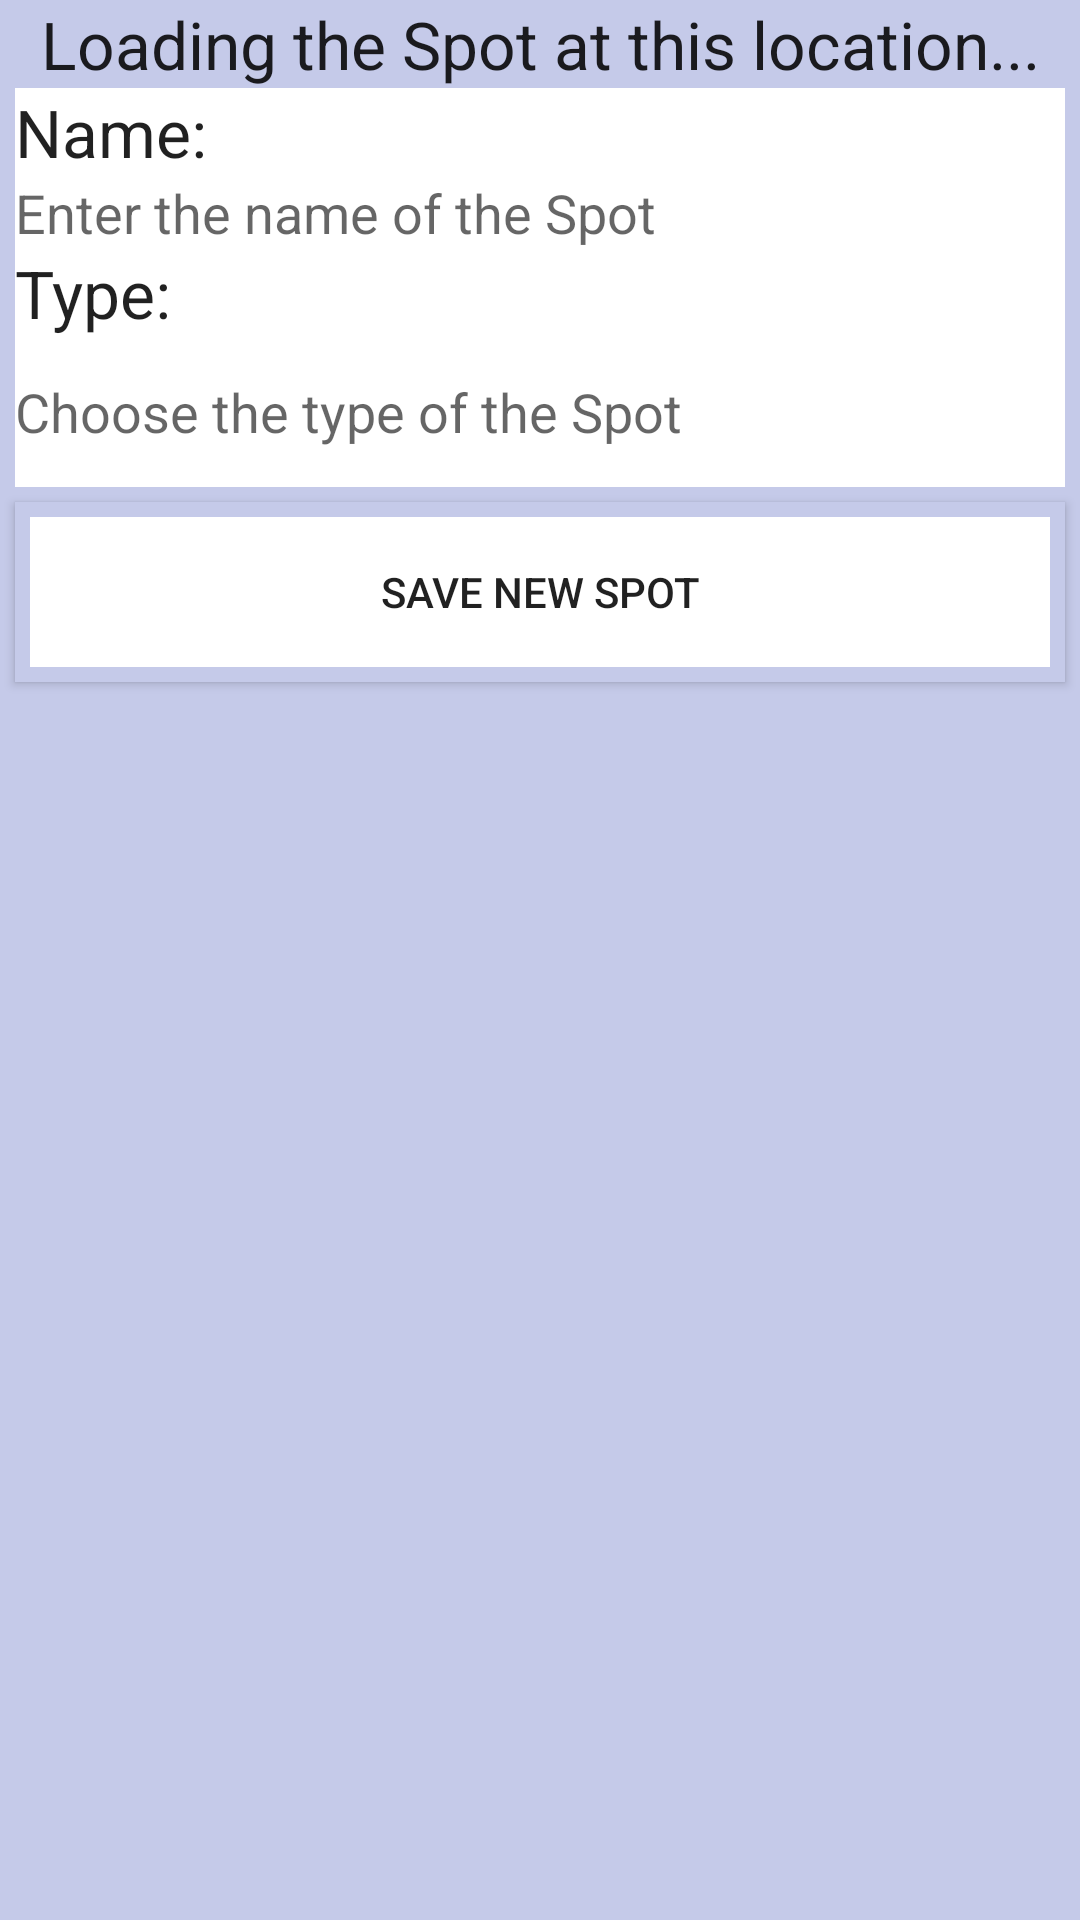

Android layout source for this screen:
<!-- AndroidManifest.xml: application theme Theme.AppCompat.Light -->
<!-- res/layout/activity_create_new_spot.xml -->
<LinearLayout xmlns:android="http://schemas.android.com/apk/res/android"
    xmlns:tools="http://schemas.android.com/tools"
    android:showDividers="beginning|middle|end"
    android:layout_height="match_parent"
    android:layout_width="match_parent"
    android:orientation="vertical"
    android:background="@color/secondary_amber"
    tools:context="com.example.CreateNewSpotActivity">

    <TextView android:id="@+id/spotTitleTextView"
        android:layout_height="wrap_content"
        android:layout_width="match_parent"
        android:gravity="center"
        android:text="@string/spotapps_title"
        android:textAppearance="?android:attr/textAppearanceLarge"
        android:background="@color/secondary_amber"/>
    <TextView android:id="@+id/NameLabelTextView" android:layout_height="wrap_content" android:layout_width="match_parent" android:text="Name:" android:textAppearance="?android:attr/textAppearanceLarge"  android:background="@color/primary_amber" android:layout_marginLeft="5dp" android:layout_marginRight="5dp"/>
    <EditText android:layout_width="fill_parent" android:layout_height="wrap_content" android:id="@+id/editName" android:hint="Enter the name of the Spot" android:singleLine="true" android:inputType="textCapWords"  android:background="@color/primary_amber" android:layout_marginLeft="5dp" android:layout_marginRight="5dp"/>

    <TextView android:id="@+id/TypeLabelTextView" android:layout_height="wrap_content" android:layout_width="match_parent" android:text="Type:" android:textAppearance="?android:attr/textAppearanceLarge"  android:background="@color/primary_amber" android:layout_marginLeft="5dp" android:layout_marginRight="5dp"/>
    <EditText android:layout_width="fill_parent" android:layout_height="50dp" android:id="@+id/editType" android:hint="Choose the type of the Spot" android:singleLine="true" android:inputType="textCapWords"  android:background="@color/primary_amber" android:layout_marginLeft="5dp" android:layout_marginRight="5dp"/>
    <Button android:id="@+id/btn_save_new_spot" android:layout_height="wrap_content" android:layout_width="fill_parent" android:text="@string/btn_save_new_spot" android:onClick="createNewSpot" style="?android:attr/buttonStyleSmall"  android:background="@drawable/buttonshape" android:layout_margin="5dp"/>
</LinearLayout>
<!-- resources referenced by this layout -->
<resources>
  <color name="primary_amber">#ffffff</color>
  <color name="secondary_amber">#C5CAE9</color>
  <!-- drawable buttonshape (drawable) -->
  <?xml version="1.0" encoding="utf-8"?>
  <shape xmlns:android="http://schemas.android.com/apk/res/android" android:shape="rectangle" >
      <corners
          android:radius="0dp"
          />
      <solid
          android:color="@color/primary_amber"
          />
      <size
          android:width="250dp"
          android:height="60dp"
          />
      <stroke
          android:width="5dp"
          android:color="@color/secondary_amber"
          />
  </shape>
  <string name="btn_save_new_spot">Save New Spot</string>
  <string name="spotapps_title">Loading the Spot at this location...</string>
</resources>
